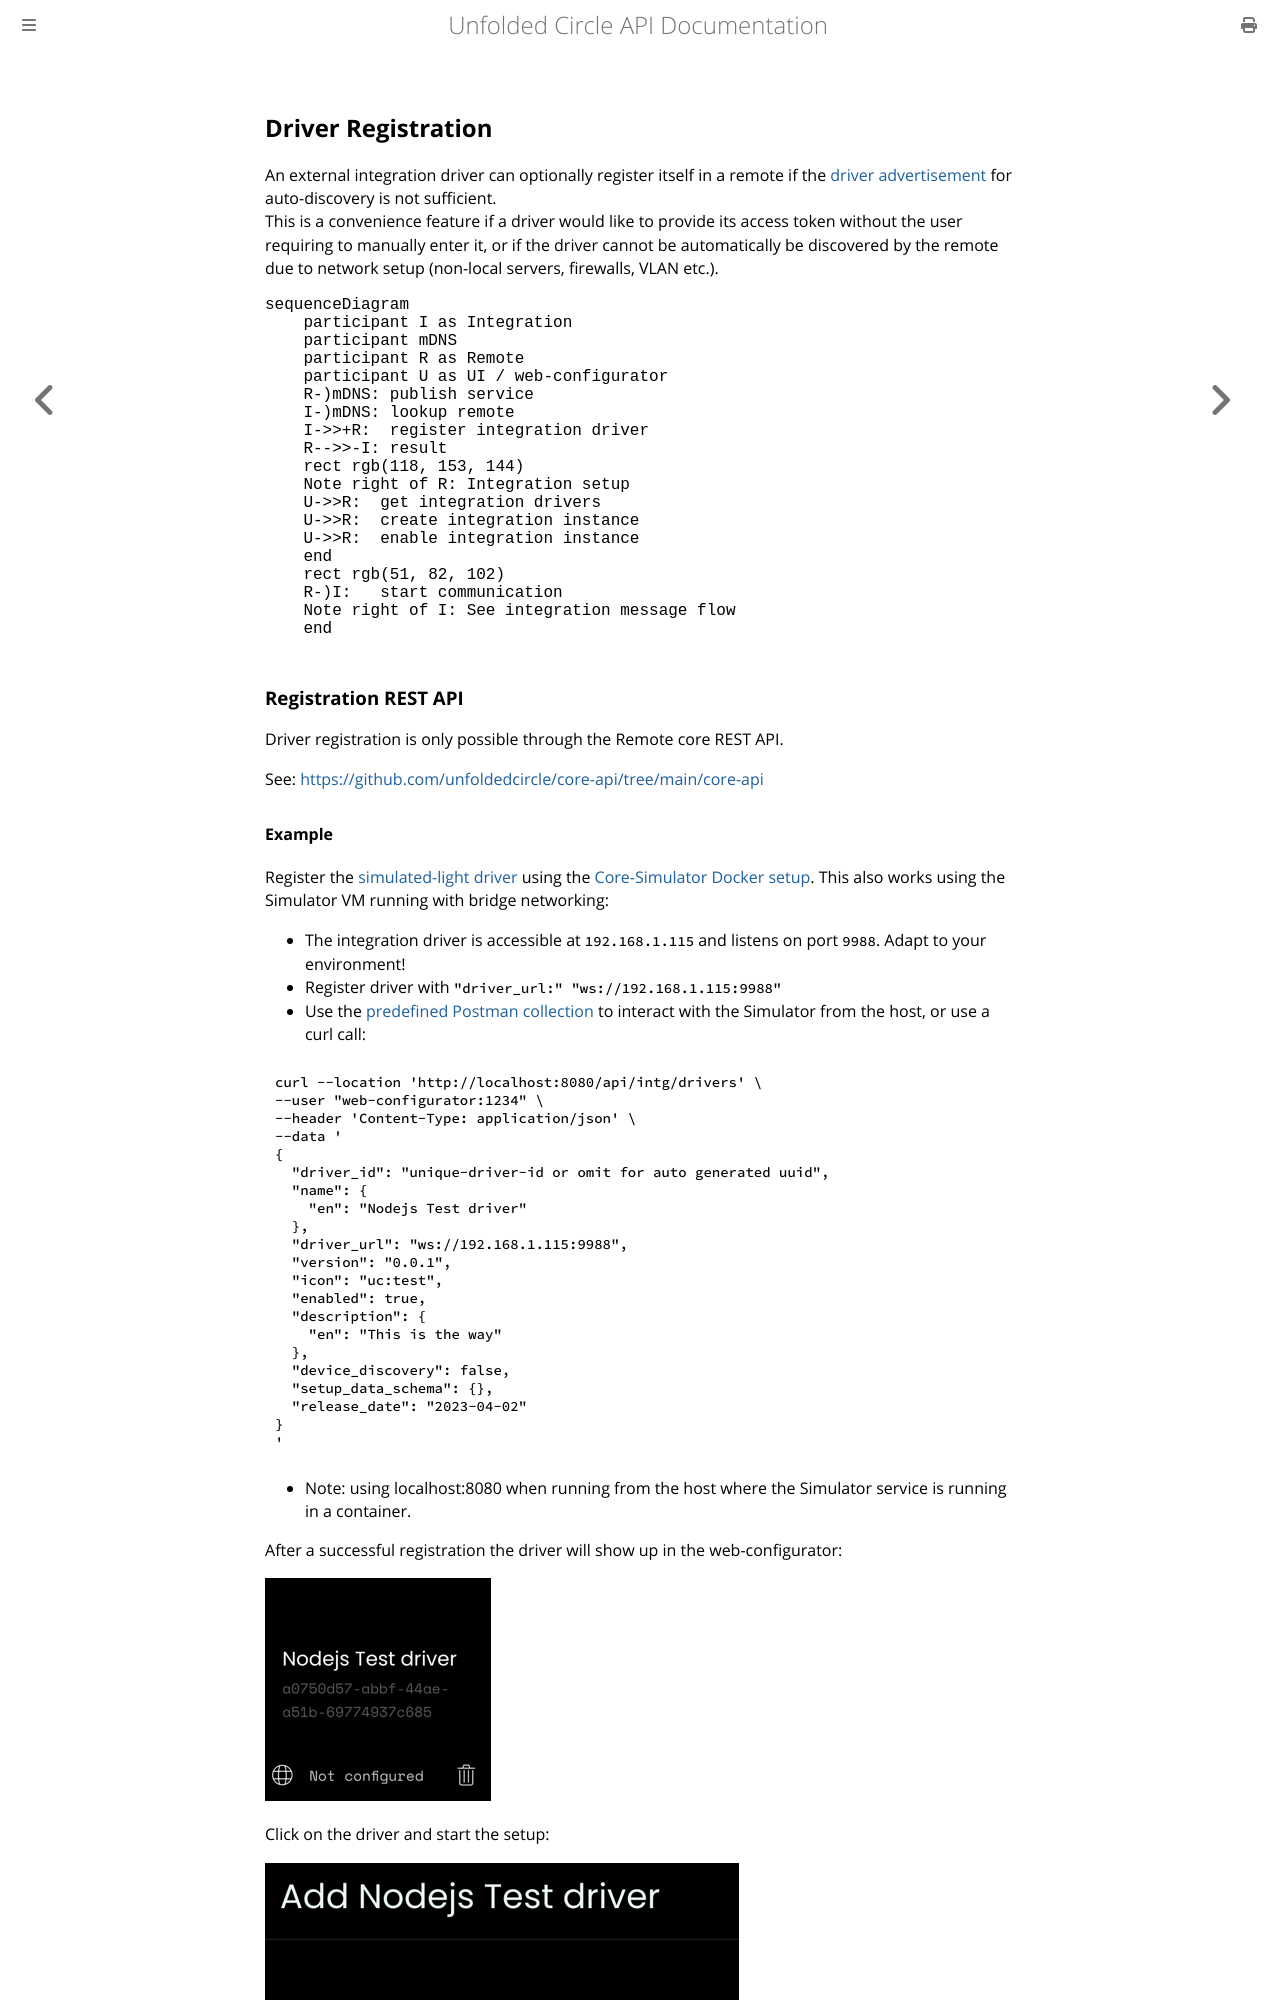

repository: unfoldedcircle/core-api · page: integration-driver/driver-registration.html · generator: mdbook

## Driver Registration

An external integration driver can optionally register itself in a remote if the [driver advertisement](driver-advertisement.md)
for auto-discovery is not sufficient.  
This is a convenience feature if a driver would like to provide its access token without the user requiring to manually
enter it, or if the driver cannot be automatically be discovered by the remote due to network setup (non-local servers,
firewalls, VLAN etc.).

```mermaid
sequenceDiagram
    participant I as Integration
    participant mDNS
    participant R as Remote
    participant U as UI / web-configurator
    R-)mDNS: publish service
    I-)mDNS: lookup remote
    I->>+R:  register integration driver
    R-->>-I: result
    rect rgb(118, 153, 144)
    Note right of R: Integration setup
    U->>R:  get integration drivers
    U->>R:  create integration instance
    U->>R:  enable integration instance
    end
    rect rgb(51, 82, 102)
    R-)I:   start communication
    Note right of I: See integration message flow
    end
```

### Registration REST API

Driver registration is only possible through the Remote core REST API.

See: <https://github.com/unfoldedcircle/core-api/tree/main/core-api>
